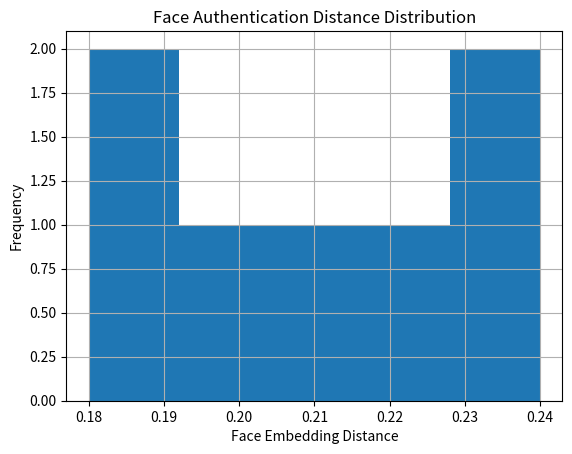

Python code for this plot: (Note: this script raises an exception after producing the figure.)
import numpy as np
import matplotlib.pyplot as plt

# Sample distances from real runs (collect 10–15 manually)
distances = [0.18, 0.21, 0.23, 0.19, 0.24, 0.22, 0.20]

plt.hist(distances, bins=5)
plt.xlabel("Face Embedding Distance")
plt.ylabel("Frequency")
plt.title("Face Authentication Distance Distribution")
plt.grid(True)
plt.savefig("results/graphs/face_distance.png")
plt.show()
